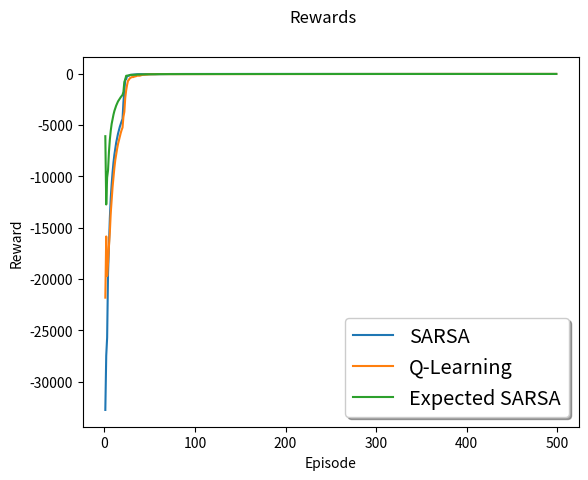

This figure's Python source:
# -*- coding: utf-8 -*-
import random
import numpy as np
from collections import deque
import matplotlib.pyplot as plt

GRID_WIDTH  = 12
GRID_HEIGHT = 4

EPISODES = 500

class CliffWalkingEnv:
    def __init__(self):
        # Size of the space
        self.max_x = GRID_WIDTH
        self.max_y = GRID_HEIGHT
        # Possible actions
        self.ACTIONS = ["Up", "Down", "Left", "Right"]

    def reset(self):
        #Reset the environment (start a new episode)
        self.X = 0
        self.Y = 0
        self.state = np.matrix([self.X, self.Y])
        return self.state

    def step(self, action):
        #Move depending on the action
        action = self.ACTIONS[action]
        if action == "Up":
            if self.Y < (self.max_y - 1):
                self.Y += 1
        elif action == "Down":
            if self.Y > 0:
                self.Y -= 1
        elif action == "Right":
            if self.X < (self.max_x - 1):
                self.X += 1
        elif action == "Left":
            if self.X > 0:
                self.X -= 1

        #Calculate reward and cliff movement
        if self._inside_cliff(self.X, self.Y):
            reward = -100
            self.X = 0
            self.Y = 0
        else:
            reward = -1
        self.state = np.matrix([self.X, self.Y])

        #Calculate done
        if (self.X == (self.max_x - 1)) and (self.Y == 0):
            done = 1
        else:
            done = 0

        return self.state, reward, done, None

    def _inside_cliff(self, X, Y):
        if (Y == 0) and (X > 0) and (X < (self.max_x - 1)):
            return True
        else:
            return False

class Agent:
    def __init__(self, agent_type = "SARSA"):
        self.agent_type = agent_type
        self._build_model()
        # Define some constants for the learning
        self.EPSILON_DECAY = 0.95
        self.EPSILON_MIN = 0.0
        self.ALFA = 0.04 # learning rate
        self.GANMA = 0.95 # disccount factor
        # Reset the training variables
        self.epsilon = 1.0

    def _build_model(self):
        # Create the model all with zeros
        self.model = np.zeros([GRID_WIDTH, GRID_HEIGHT, 4])
        # Initialize random Q table (except the terminal state that is 0)
        for x in range(GRID_WIDTH):
            for y in range(GRID_HEIGHT):
                for action in range(4):
                    if not ((y == 0) and (x == (GRID_WIDTH - 1))):
                        self.model[x, y, action] = -12#np.random.rand()*-100

    def _choose_action(self, state):
        if np.random.rand() <= self.epsilon:
            action = random.randrange(4)
        else:
            action = np.argmax(self.predict(state))
        return action

    def predict(self, state):
        ret_val = self.model[state[0, 0], state[0, 1], :]
        return ret_val

    def init_episode(self, env):
        if self.agent_type == "SARSA":
            return self._init_episode_sarsa_qlearning(env)
        if self.agent_type == "Q-Learning":
            return self._init_episode_sarsa_qlearning(env)
        if self.agent_type == "Expected SARSA":
            return self._init_episode_sarsa_qlearning(env)
        if self.agent_type == "n-step SARSA":
            return self._init_episode_n_step_sarsa(env)

    def _init_episode_sarsa_qlearning(self, env):
        self.state = env.reset()
        self.action = self._choose_action(self.state)

    def _init_episode_n_step_sarsa(self, env):
        pass

    def train_step(self, env):
        if self.agent_type == "SARSA":
            return self._train_step_sarsa(env)
        if self.agent_type == "Q-Learning":
            return self._train_step_qlearning(env)
        if self.agent_type == "Expected SARSA":
            return self._train_step_expected_sarsa(env)
        if self.agent_type == "n-step SARSA":
            return self._train_step_nstep_sarsa(env)

    def _train_step_sarsa(self, env):
        new_state, reward, done, _ = env.step(self.action)
        new_action = self._choose_action(new_state)
        # Q(S;A)<-Q(S;A) + alfa[R + ganma*Q(S';A') - Q(S;A)]
        self.model[self.state[0,0], self.state[0,1], self.action] \
            += self.ALFA* \
            (reward + self.GANMA*self.predict(new_state)[new_action] \
            - self.predict(self.state)[self.action])
        self.state = new_state
        self.action = new_action
        if done:
            self.epsilon *= self.EPSILON_DECAY
            if self.epsilon < self.EPSILON_MIN:
                self.epsilon = self.EPSILON_MIN
        return new_state, reward, done, self.epsilon

    def _train_step_qlearning(self, env):
        self.action = self._choose_action(self.state)
        new_state, reward, done, _ = env.step(self.action)
        # Q(S;A)<-Q(S;A) + alfa[R + ganma*maxQ(S';a) - Q(S;A)]
        self.model[self.state[0,0], self.state[0,1], self.action] \
            += self.ALFA* \
            (reward + self.GANMA*np.amax(self.predict(new_state)) \
            - self.predict(self.state)[self.action])
        self.state = new_state
        if done:
            self.epsilon *= self.EPSILON_DECAY
            if self.epsilon < self.EPSILON_MIN:
                self.epsilon = self.EPSILON_MIN
        return new_state, reward, done, self.epsilon

    def _train_step_expected_sarsa(self, env):
        new_state, reward, done, _ = env.step(self.action)
        new_action = self._choose_action(new_state)
        # Q(S;A)<-Q(S;A) + alfa[R + E[Q(S';A')|S'] - Q(S;A)]
        self.model[self.state[0,0], self.state[0,1], self.action] \
            += self.ALFA* \
            (reward + self.GANMA*(1/4)*np.sum(self.predict(new_state)) \
            - self.predict(self.state)[self.action])
        self.state = new_state
        self.action = new_action
        if done:
            self.epsilon *= self.EPSILON_DECAY
            if self.epsilon < self.EPSILON_MIN:
                self.epsilon = self.EPSILON_MIN
        return new_state, reward, done, self.epsilon

    def _train_nstep_sarsa(self, env):
        N=3
        R = deque()
        A = deque()
        S = deque()
        state = env.reset()
        action = self._choose_action(state)
        done = False
        episode_reward = 0
        S.append(state)
        A.append(action)
        T = float("inf")
        t=0
        while not done:
            new_state, reward, done, _ = env.step(action)
            episode_reward += reward
            R.append(reward)
            S.append(new_state)
            if done:#if St+1 terminal
                T = t + 1;
            else:
                action = self._choose_action(new_state)
                A.append(action)

            tau = t - N + 1
            if tau >= 0:
                G = 0.0
                for i in range(tau+1, min(tau+N,T)):
                    G += (self.GANMA**(i-tau-1)) * R[i]
                if (tau + N < T):
                    G = G + (self.GANMA**N)*self.predict(S[tau+N])[A[tau+N]]
                    # Q(S;A)<-Q(S;A) + alfa[R + ganma*Q(S';A') - Q(S;A)]
                    self.model[S[tau][0,0], S[tau][0,1], A[tau]] \
                    += self.ALFA* (G - self.predict(S[tau])[A[tau]])

            if tau == T - 1:
              break
            # Count the time
            t += 1

        self.epsilon *= self.EPSILON_DECAY
        if self.epsilon < self.EPSILON_MIN:
            self.epsilon = self.EPSILON_MIN
        return episode_reward, self.epsilon



if __name__ == "__main__":
    agent_types = ["SARSA","Q-Learning","Expected SARSA"]#, "n-step SARSA"]
    #agent_types = ["n-step SARSA"]

    # Train
    epi_reward = {}
    epi_reward_average = {}
    for i in range(len(agent_types)):
        env = CliffWalkingEnv()
        agent = Agent(agent_types[i])
        epi_reward[i] = np.zeros([EPISODES])
        epi_reward_average[i] = np.zeros([EPISODES])
        for e in range(EPISODES):
            state = agent.init_episode(env)
            # Here the plot can be added for the initial state
            done = False
            while not done:
                state, reward, done, epsilon = agent.train_step(env)
                epi_reward[i][e] += reward
                # Here the plot can be added to plot every step
            epi_reward_average[i][e] = np.mean(epi_reward[i][max(0,e-20):e])
            print("episode: {} epsilon:{} reward:{} averaged reward:{}".format(e, epsilon, epi_reward[i][e], epi_reward_average[i][e]))

    # Plot Rewards
    fig, ax = plt.subplots()
    fig.suptitle('Rewards')
    for j in range(len(epi_reward_average)):
        ax.plot(range(len(epi_reward_average[j])), epi_reward_average[j], label=agent_types[j])
    legend = ax.legend(loc='lower right', shadow=True, fontsize='x-large')
    plt.xlabel("Episode")
    plt.ylabel("Reward")
    plt.show()
